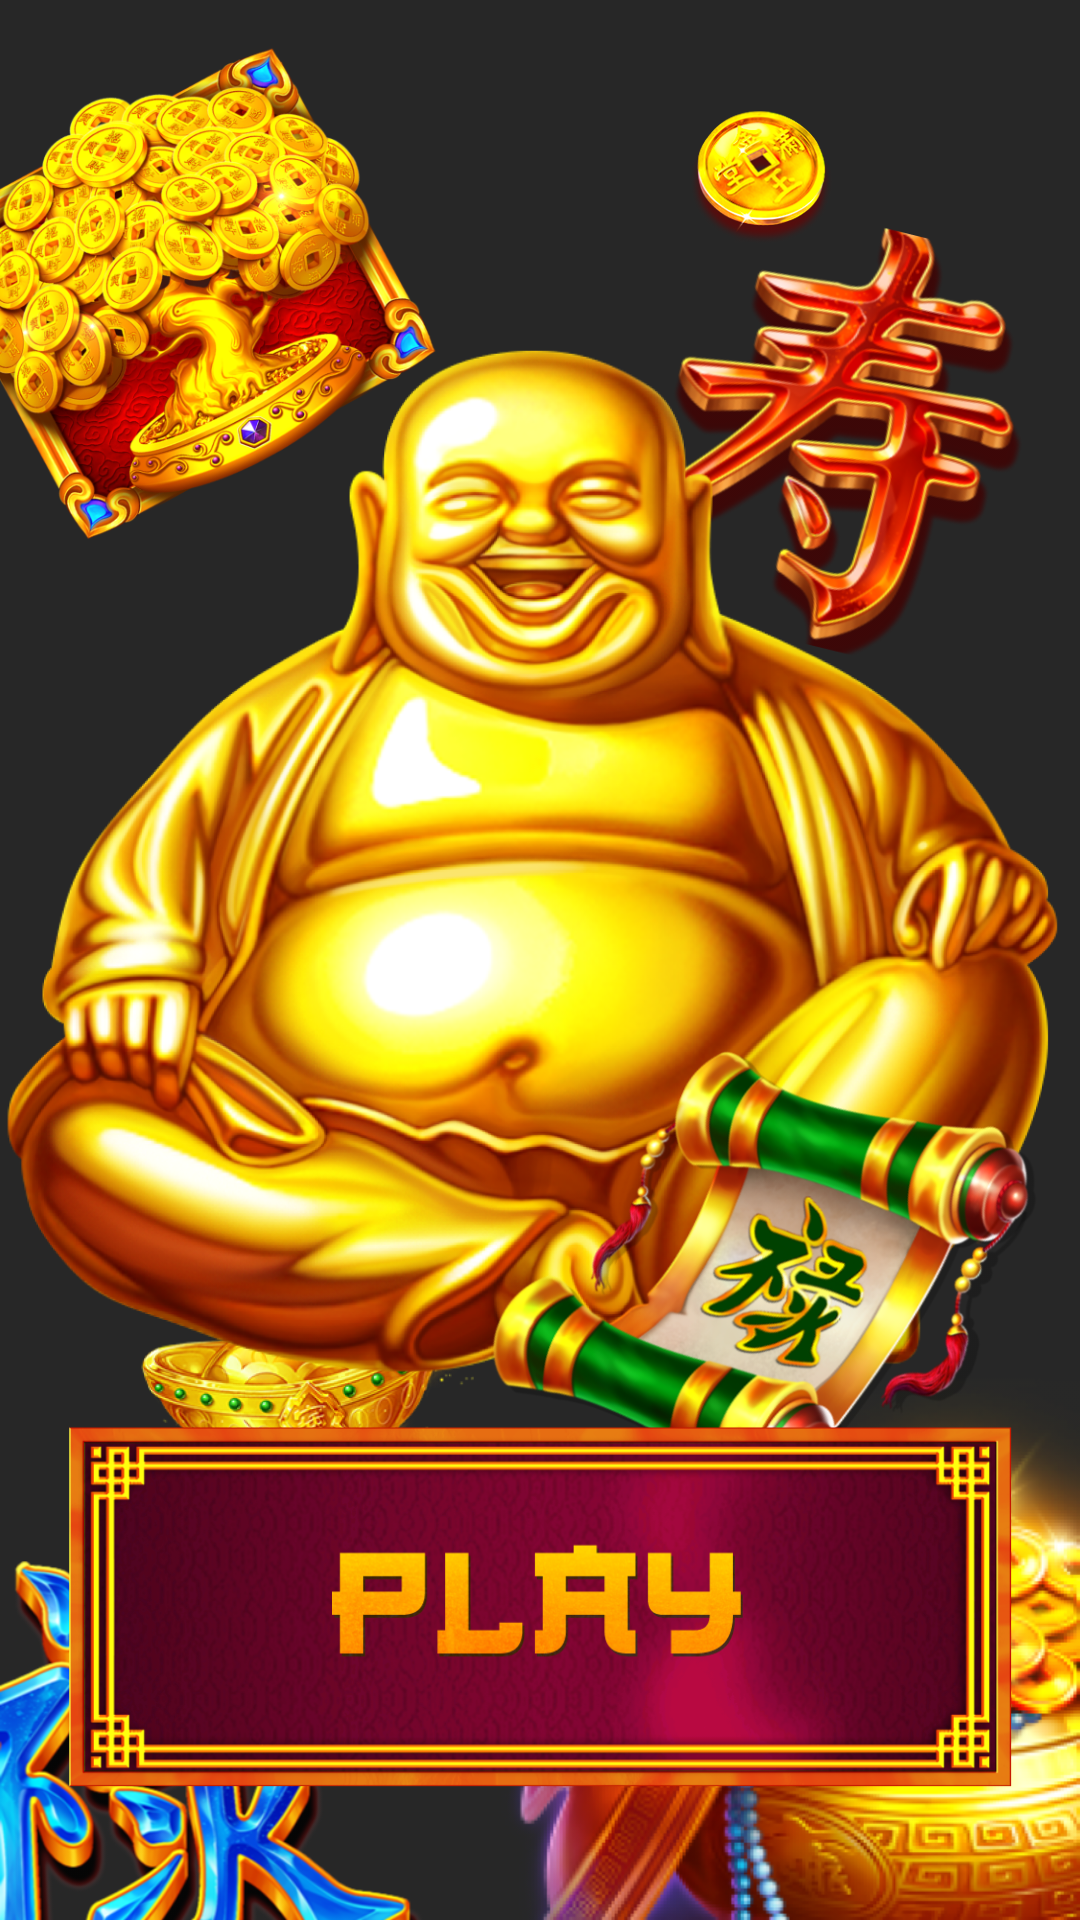

Produce the Android XML layout that renders to this screen, including the resource entries it uses.
<!-- AndroidManifest.xml: application theme Theme.AppCompat.NoActionBar -->
<!-- res/layout/fragment_main.xml -->
<?xml version="1.0" encoding="utf-8"?>
<androidx.constraintlayout.widget.ConstraintLayout xmlns:android="http://schemas.android.com/apk/res/android"
    android:layout_width="match_parent"
    android:layout_height="match_parent"
    xmlns:app="http://schemas.android.com/apk/res-auto"
    xmlns:tools="http://schemas.android.com/tools">

    <ImageView
        android:layout_width="match_parent"
        android:layout_height="match_parent"
        android:src="@drawable/background"
        android:scaleType="centerCrop"
        />

    <ImageView
        android:layout_width="match_parent"
        android:layout_height="match_parent"
        android:background="@color/background"/>

    <ImageView
        android:layout_width="240dp"
        android:layout_height="wrap_content"
        android:src="@drawable/trri_wild"
        android:adjustViewBounds="true"
        app:layout_constraintBottom_toBottomOf="@id/buddha"
        android:layout_marginBottom="250.8dp"
        app:layout_constraintEnd_toEndOf="parent"
        android:layout_marginEnd="162.47dp"
        />

    <ImageView
        android:layout_width="85.8dp"
        android:layout_height="wrap_content"
        app:layout_constraintTop_toTopOf="parent"
        app:layout_constraintStart_toStartOf="parent"
        android:layout_marginTop="16.83dp"
        android:layout_marginStart="210.87dp"
        android:adjustViewBounds="true"
        android:src="@drawable/coin"
        />

    <ImageView
        android:layout_width="136.62dp"
        android:layout_height="wrap_content"
        android:adjustViewBounds="true"
        app:layout_constraintStart_toStartOf="parent"
        app:layout_constraintBottom_toBottomOf="parent"
        android:layout_marginStart="46.53dp"
        android:layout_marginBottom="140.58dp"
        android:src="@drawable/caishens"
        />
    
    <ImageView
        android:layout_width="141.24dp"
        android:layout_height="wrap_content"
        android:adjustViewBounds="true"
        app:layout_constraintStart_toStartOf="parent"
        app:layout_constraintBottom_toBottomOf="parent"
        android:src="@drawable/tsf_royal_2"
        />

    <ImageView
        android:layout_width="288.75dp"
        android:layout_height="wrap_content"
        android:adjustViewBounds="true"
        app:layout_constraintEnd_toEndOf="parent"
        app:layout_constraintBottom_toBottomOf="parent"
        android:src="@drawable/goem_fortune_bowl"
        />
    
    <ImageView
        android:layout_width="160dp"
        android:layout_height="wrap_content"
        android:adjustViewBounds="true"
        android:src="@drawable/tsf_royal_3"
        app:layout_constraintTop_toTopOf="parent"
        android:layout_marginTop="60dp"
        app:layout_constraintEnd_toEndOf="parent"
        android:layout_marginEnd="5dp"/>

    <ImageView
        android:layout_width="wrap_content"
        android:layout_height="620.4dp"
        android:layout_marginTop="-16dp"
        android:adjustViewBounds="true"
        android:scaleType="centerCrop"
        android:src="@drawable/light"
        app:layout_constraintEnd_toEndOf="parent"
        app:layout_constraintStart_toStartOf="parent"
        app:layout_constraintTop_toTopOf="parent" />

    <ImageView
        android:id="@+id/buddha"
        android:layout_width="356.07dp"
        android:layout_height="wrap_content"
        android:src="@drawable/buddha"
        android:adjustViewBounds="true"
        app:layout_constraintStart_toStartOf="parent"
        app:layout_constraintEnd_toEndOf="parent"
        app:layout_constraintTop_toTopOf="parent"
        android:layout_marginTop="109.9dp"
        />

    <ImageView
        android:layout_width="197dp"
        android:layout_height="wrap_content"
        android:adjustViewBounds="true"
        app:layout_constraintTop_toTopOf="@id/buddha"
        android:layout_marginTop="216dp"
        app:layout_constraintEnd_toEndOf="@id/buddha"
        android:layout_marginEnd="3dp"
        android:src="@drawable/scroll"
        />

    <ImageButton
        android:id="@+id/play_button"
        android:layout_width="@dimen/menu_button_width"
        android:layout_height="@dimen/menu_button_height"
        android:adjustViewBounds="true"
        app:layout_constraintStart_toStartOf="parent"
        app:layout_constraintEnd_toEndOf="parent"
        app:layout_constraintBottom_toBottomOf="parent"
        android:layout_marginBottom="43.56dp"
        android:scaleType="fitXY"
        android:src="@drawable/frame"
        android:background="@android:color/transparent"/>

    <ImageView
        android:layout_width="139dp"
        android:layout_height="wrap_content"
        android:adjustViewBounds="true"
        app:layout_constraintTop_toTopOf="@id/play_button"
        app:layout_constraintBottom_toBottomOf="@id/play_button"
        app:layout_constraintStart_toStartOf="@id/play_button"
        app:layout_constraintEnd_toEndOf="@id/play_button"
        android:src="@drawable/play_text"
        />


</androidx.constraintlayout.widget.ConstraintLayout>
<!-- resources referenced by this layout -->
<resources>
  <color name="background">#30000000</color>
  <dimen name="menu_button_height">121.44dp</dimen>
  <dimen name="menu_button_width">314.49dp</dimen>
  <!-- drawable buddha: png bitmap (drawable, 964490 bytes) -->
  <!-- drawable caishens: png bitmap (drawable, 249362 bytes) -->
  <!-- drawable coin: png bitmap (drawable, 31170 bytes) -->
  <!-- drawable frame: png bitmap (drawable, 287356 bytes) -->
  <!-- drawable goem_fortune_bowl: png bitmap (drawable, 172858 bytes) -->
  <!-- drawable play_text: png bitmap (drawable, 30351 bytes) -->
  <!-- drawable scroll: png bitmap (drawable, 267297 bytes) -->
  <!-- drawable trri_wild: png bitmap (drawable, 362009 bytes) -->
  <!-- drawable tsf_royal_2: png bitmap (drawable, 152291 bytes) -->
  <!-- drawable tsf_royal_3: png bitmap (drawable, 208454 bytes) -->
</resources>
